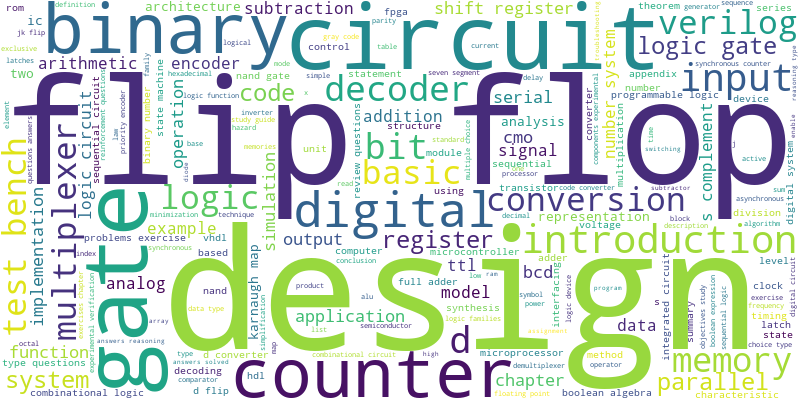

Values plotted in this chart, from the file beside it:
design, 1.0
flip flop, 0.8382
circuit, 0.7635
gate, 0.7469
binary, 0.6307
counter, 0.6224
digital, 0.4938
introduction, 0.4274
input, 0.4066
d, 0.3942
bit, 0.3568
decoder, 0.3568
memory, 0.3361
conversion, 0.3112
verilog, 0.3112
test bench, 0.3112
logic, 0.3071
basic, 0.2988
multiplexer, 0.2946
logic gate, 0.2946
register, 0.2863
code, 0.2822
system, 0.2822
parallel, 0.2739
shift register, 0.2739
chapter, 0.2656
operation, 0.2614
serial, 0.2614
application, 0.2614
cmo, 0.2614
bcd, 0.2573
function, 0.249
implementation, 0.249
simulation, 0.2407
output, 0.2365
data, 0.2199
arithmetic, 0.2158
ttl, 0.2158
addition, 0.2158
encoder, 0.2158
model, 0.2158
number system, 0.2158
logic circuit, 0.2158
s complement, 0.2158
example, 0.2116
analog, 0.2033
signal, 0.2033
subtraction, 0.2033
representation, 0.1992
ic, 0.1992
analysis, 0.1867
two, 0.1867
architecture, 0.1867
karnaugh map, 0.1867
programmable logic, 0.1826
nand gate, 0.1784
boolean algebra, 0.1784
combinational logic, 0.1743
sequential circuit, 0.1743
vhdl, 0.1701
hdl, 0.1701
... 139 more rows
